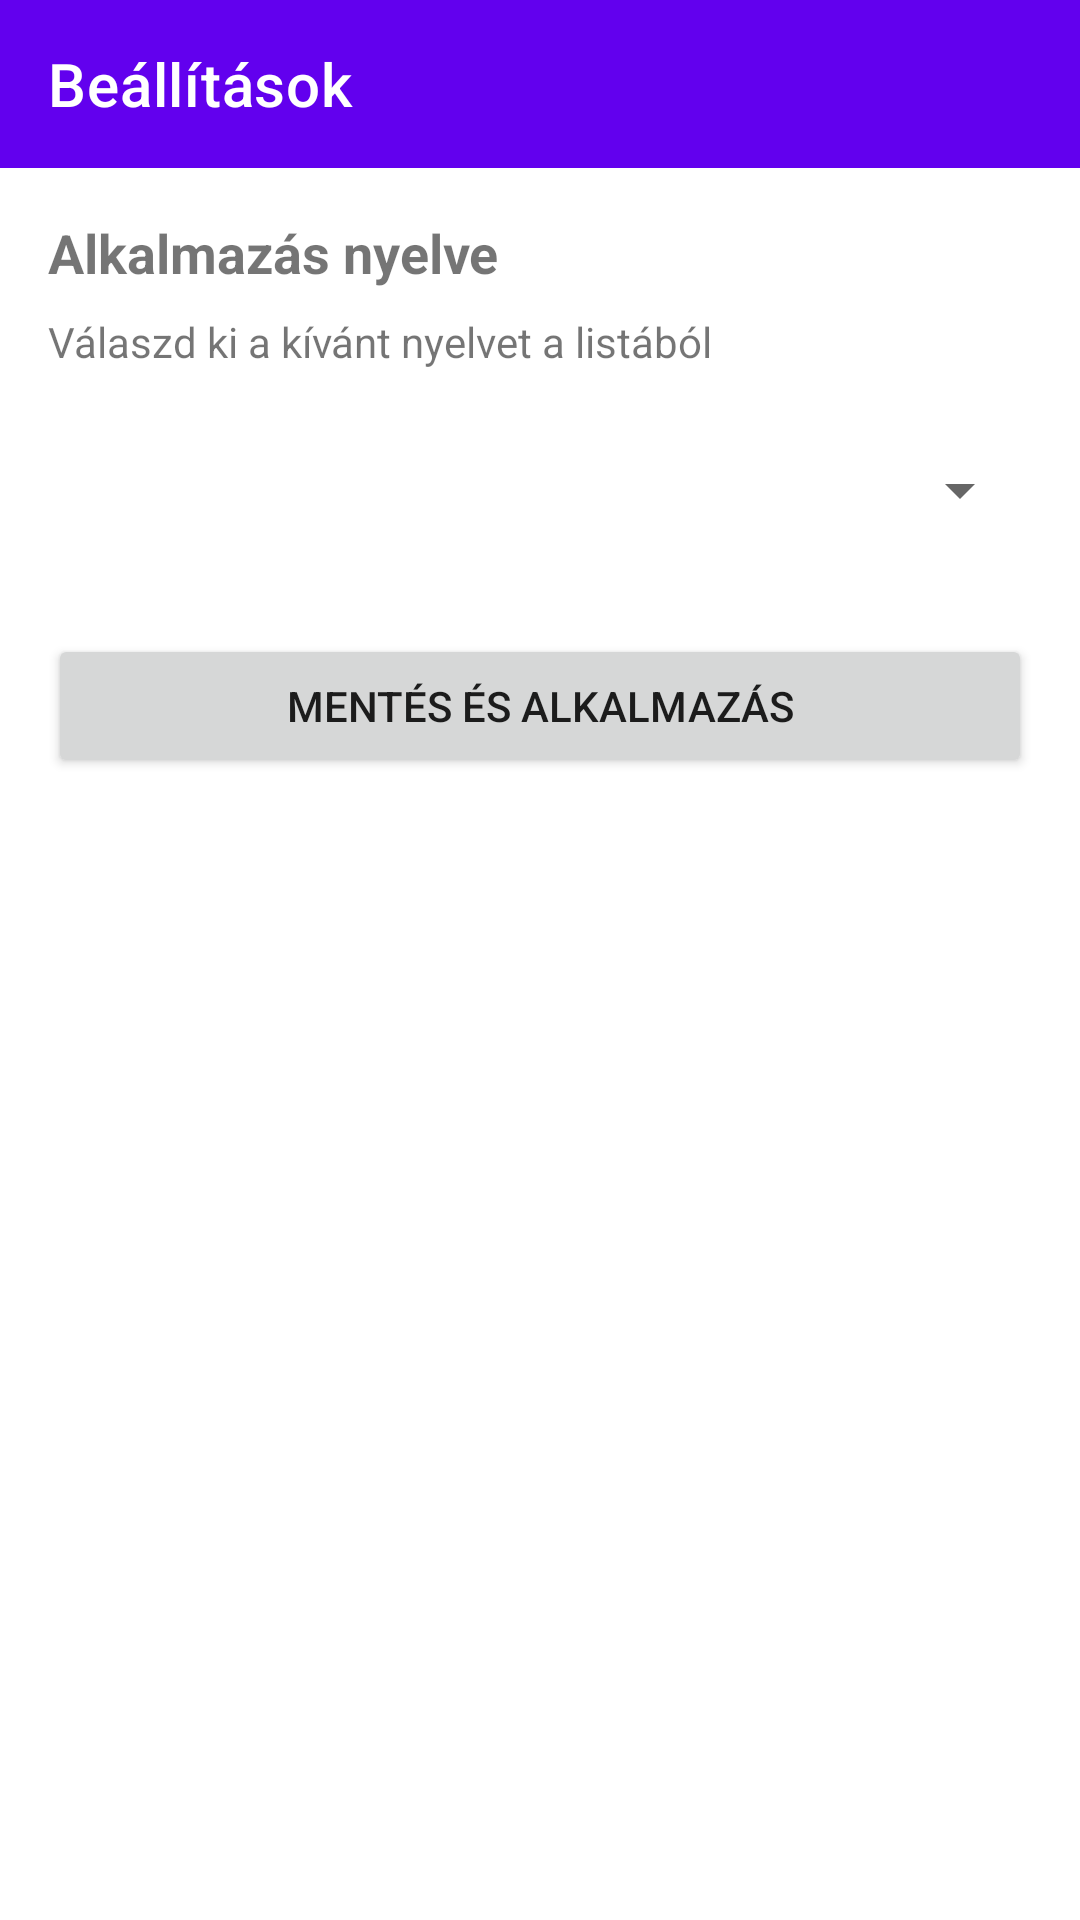

Produce the Android XML layout that renders to this screen, including the resource entries it uses.
<!-- AndroidManifest.xml: application theme Theme.MagyarorszagKincsei -->
<!-- res/layout/fragment_settings.xml -->
<?xml version="1.0" encoding="utf-8"?>
<LinearLayout xmlns:android="http://schemas.android.com/apk/res/android"
    xmlns:app="http://schemas.android.com/apk/res-auto"
    android:layout_width="match_parent"
    android:layout_height="match_parent"
    android:orientation="vertical">

    
    <androidx.appcompat.widget.Toolbar
        android:id="@+id/toolbar_settings"
        android:layout_width="match_parent"
        android:layout_height="?attr/actionBarSize"
        android:background="?attr/colorPrimary"
        app:titleTextColor="@android:color/white"
        app:title="@string/settings_title" />

    <LinearLayout
        android:layout_width="match_parent"
        android:layout_height="wrap_content"
        android:orientation="vertical"
        android:padding="16dp">

        <TextView
            android:layout_width="wrap_content"
            android:layout_height="wrap_content"
            android:text="@string/language_select_label"
            android:textSize="18sp"
            android:textStyle="bold"
            android:layout_marginBottom="8dp"/>

        <TextView
            android:layout_width="wrap_content"
            android:layout_height="wrap_content"
            android:text="@string/language_select_desc"
            android:layout_marginBottom="16dp"/>

        <Spinner
            android:id="@+id/languageSpinner"
            android:layout_width="match_parent"
            android:layout_height="wrap_content"
            android:minHeight="48dp"
            android:layout_marginBottom="24dp"/>

        <Button
            android:id="@+id/saveSettingsBtn"
            android:layout_width="match_parent"
            android:layout_height="wrap_content"
            android:text="@string/save_settings" />

    </LinearLayout>

</LinearLayout>
<!-- resources referenced by this layout -->
<resources>
  <string name="language_select_desc">Válaszd ki a kívánt nyelvet a listából</string>
  <string name="language_select_label">Alkalmazás nyelve</string>
  <string name="save_settings">Mentés és alkalmazás</string>
  <string name="settings_title">Beállítások</string>
  <style name="Theme.MagyarorszagKincsei" parent="Theme.MaterialComponents.DayNight.NoActionBar">
          
          <item name="colorPrimary">@color/purple_500</item>
          <item name="colorPrimaryVariant">@color/purple_700</item>
          <item name="colorOnPrimary">@color/white</item>
          
          <item name="colorSecondary">@color/teal_200</item>
          <item name="colorSecondaryVariant">@color/teal_700</item>
          <item name="colorOnSecondary">@color/black</item>
          
          <item name="android:statusBarColor">?attr/colorPrimaryVariant</item>
          
      </style>
  <!-- not gathered from this repository: default colours our renderer supplied (Android Studio template values) -->
  <color name="purple_500">#FF6200EE</color>
  <color name="purple_700">#FF3700B3</color>
  <color name="teal_200">#FF03DAC5</color>
  <color name="teal_700">#FF018786</color>
  <color name="black">#FF000000</color>
  <color name="white">#FFFFFFFF</color>
</resources>
